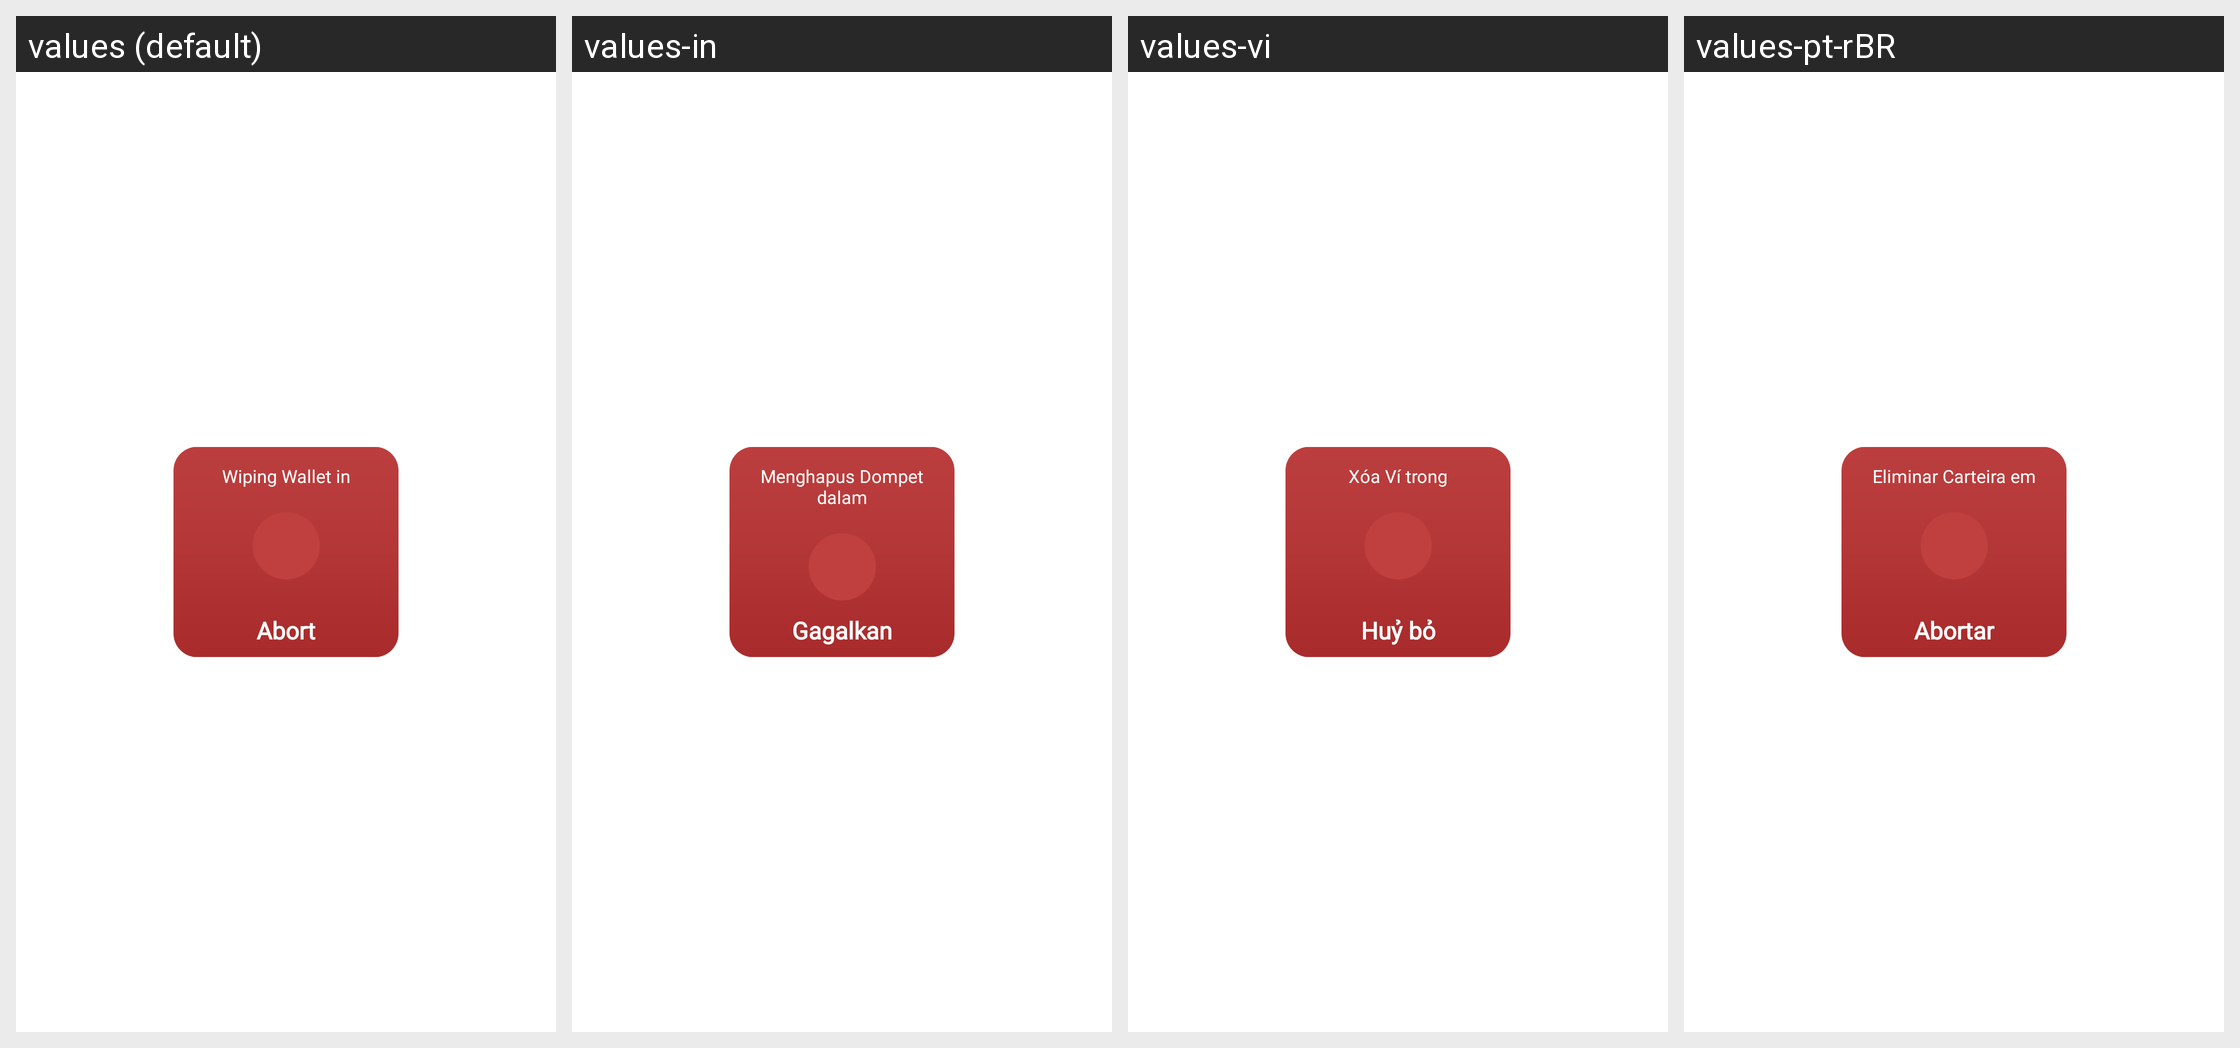

The same Android screen rendered under several of its app's locales, left to right. List the strings drawn on it with the default value and each locale's translation.
Android screen res/layout/dialog_wipe.xml rendered under 4 locales, left to right: values (default), values-in, values-vi, values-pt-rBR. Device: Nexus 5 (rendered at 1080×1920; each locale shown at half size, 540×960, under a caption strip naming it); theme Theme.CryptoJava.
Other locales in the repository, not shown: values-de, values-es, values-es-rMX, values-fa, values-fr, values-hi, values-it, values-nl, values-pl, values-pt, values-pt-rPT, values-tr, values-zh, values-zh-rHK.
Strings drawn on this screen, with the default value and each locale's value (text and hints the layout hard-codes, and strings that could not be matched under every locale, appear in the picture but are not listed):

wiping_wallet_in
  values: Wiping Wallet in
  values-in: Menghapus Dompet dalam
  values-vi: Xóa Ví trong
  values-pt-rBR: Eliminar Carteira em

abort
  values: Abort
  values-in: Gagalkan
  values-vi: Huỷ bỏ
  values-pt-rBR: Abortar
